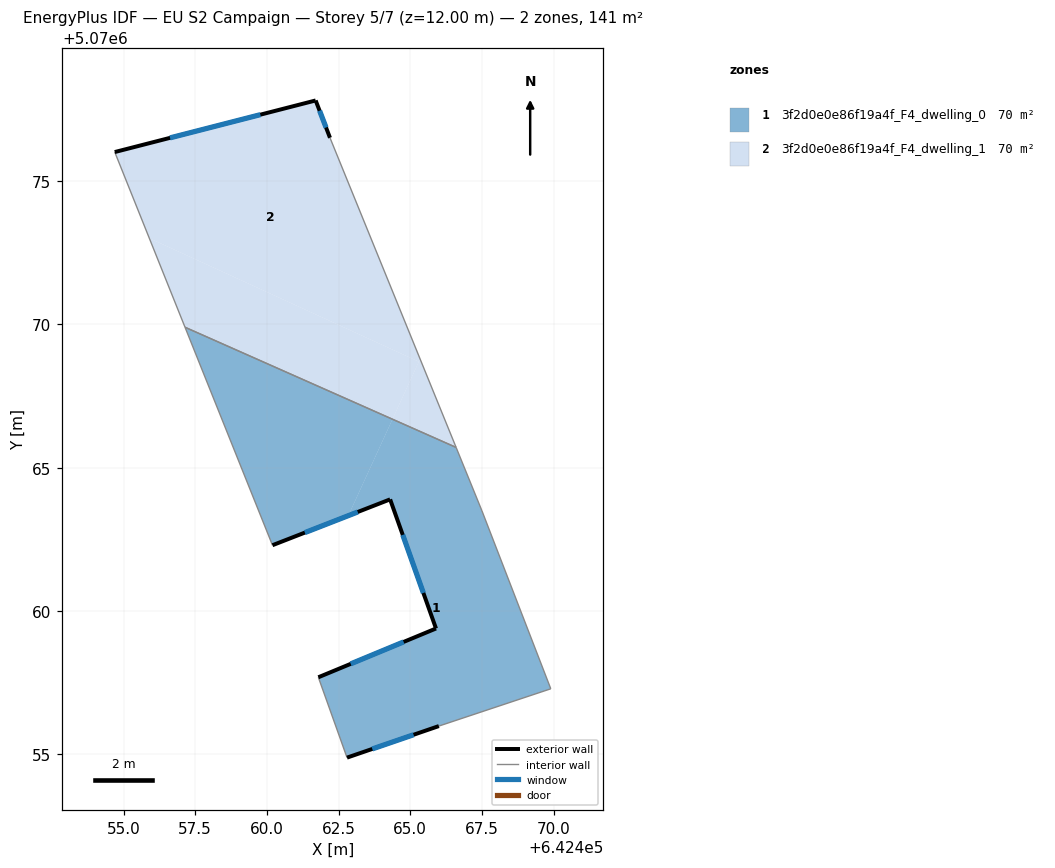
=== STOREY PLAN SPEC (per zone: floor XY polygon, exterior-wall plan segments, windows/doors) ===
zone 1: 3f2d0e0e86f19a4f_F4_dwelling_0  (70.4 m²)
  floor: (642466.60, 5070065.71) (642467.50, 5070063.50) (642469.90, 5070057.29) (642466.00, 5070055.99) (642462.79, 5070054.89) (642461.79, 5070057.69) (642465.90, 5070059.39) (642464.30, 5070063.90) (642462.84, 5070063.33) (642464.38, 5070066.69)
  floor: (642464.38, 5070066.69) (642462.84, 5070063.33) (642460.19, 5070062.30) (642457.15, 5070069.90)
  exterior wall: (642465.90, 5070059.39) – (642461.79, 5070057.69)  [4.4 m]
    window: (642464.77, 5070058.93) – (642462.92, 5070058.16)  [2.7 m²]
  exterior wall: (642464.30, 5070063.90) – (642465.90, 5070059.39)  [4.8 m]
    window: (642464.74, 5070062.66) – (642465.46, 5070060.63)  [2.9 m²]
  exterior wall: (642460.19, 5070062.30) – (642464.30, 5070063.90)  [4.4 m]
    window: (642461.32, 5070062.74) – (642463.17, 5070063.46)  [2.7 m²]
  exterior wall: (642462.79, 5070054.89) – (642466.00, 5070055.99)  [3.4 m]
    window: (642463.68, 5070055.19) – (642465.11, 5070055.69)  [2.1 m²]
  interior walls: 6
zone 2: 3f2d0e0e86f19a4f_F4_dwelling_1  (70.4 m²)
  floor: (642462.20, 5070076.51) (642465.34, 5070068.79) (642465.30, 5070068.70) (642455.90, 5070073.01) (642454.69, 5070076.01) (642461.70, 5070077.81)
  floor: (642465.34, 5070068.79) (642466.60, 5070065.71) (642464.38, 5070066.69)
  floor: (642465.30, 5070068.70) (642464.38, 5070066.69) (642457.15, 5070069.90) (642455.90, 5070073.01)
  exterior wall: (642461.70, 5070077.81) – (642454.69, 5070076.01)  [7.2 m]
    window: (642459.77, 5070077.31) – (642456.62, 5070076.50)  [4.4 m²]
  exterior wall: (642462.20, 5070076.51) – (642461.70, 5070077.81)  [1.4 m]
    window: (642462.06, 5070076.87) – (642461.84, 5070077.45)  [0.8 m²]
  interior walls: 3

=== DERIVED (storey summary) ===
Building: EU S2 Campaign
Storey: 5 of 7  (floor level z = 12.00 m)
Storey gross floor area: 140.7 m²
Zones on this storey: 2
  - 3f2d0e0e86f19a4f_F4_dwelling_0: floor 70.4 m²; exterior wall 17.0 m (51.0 m²); 4 window(s) 10.3 m²; WWR 20.2%
  - 3f2d0e0e86f19a4f_F4_dwelling_1: floor 70.4 m²; exterior wall 8.6 m (25.9 m²); 2 window(s) 5.2 m²; WWR 20.2%
Zone adjacency (shared interzone walls):
  - 3f2d0e0e86f19a4f_F4_dwelling_0 ↔ 3f2d0e0e86f19a4f_F4_dwelling_1